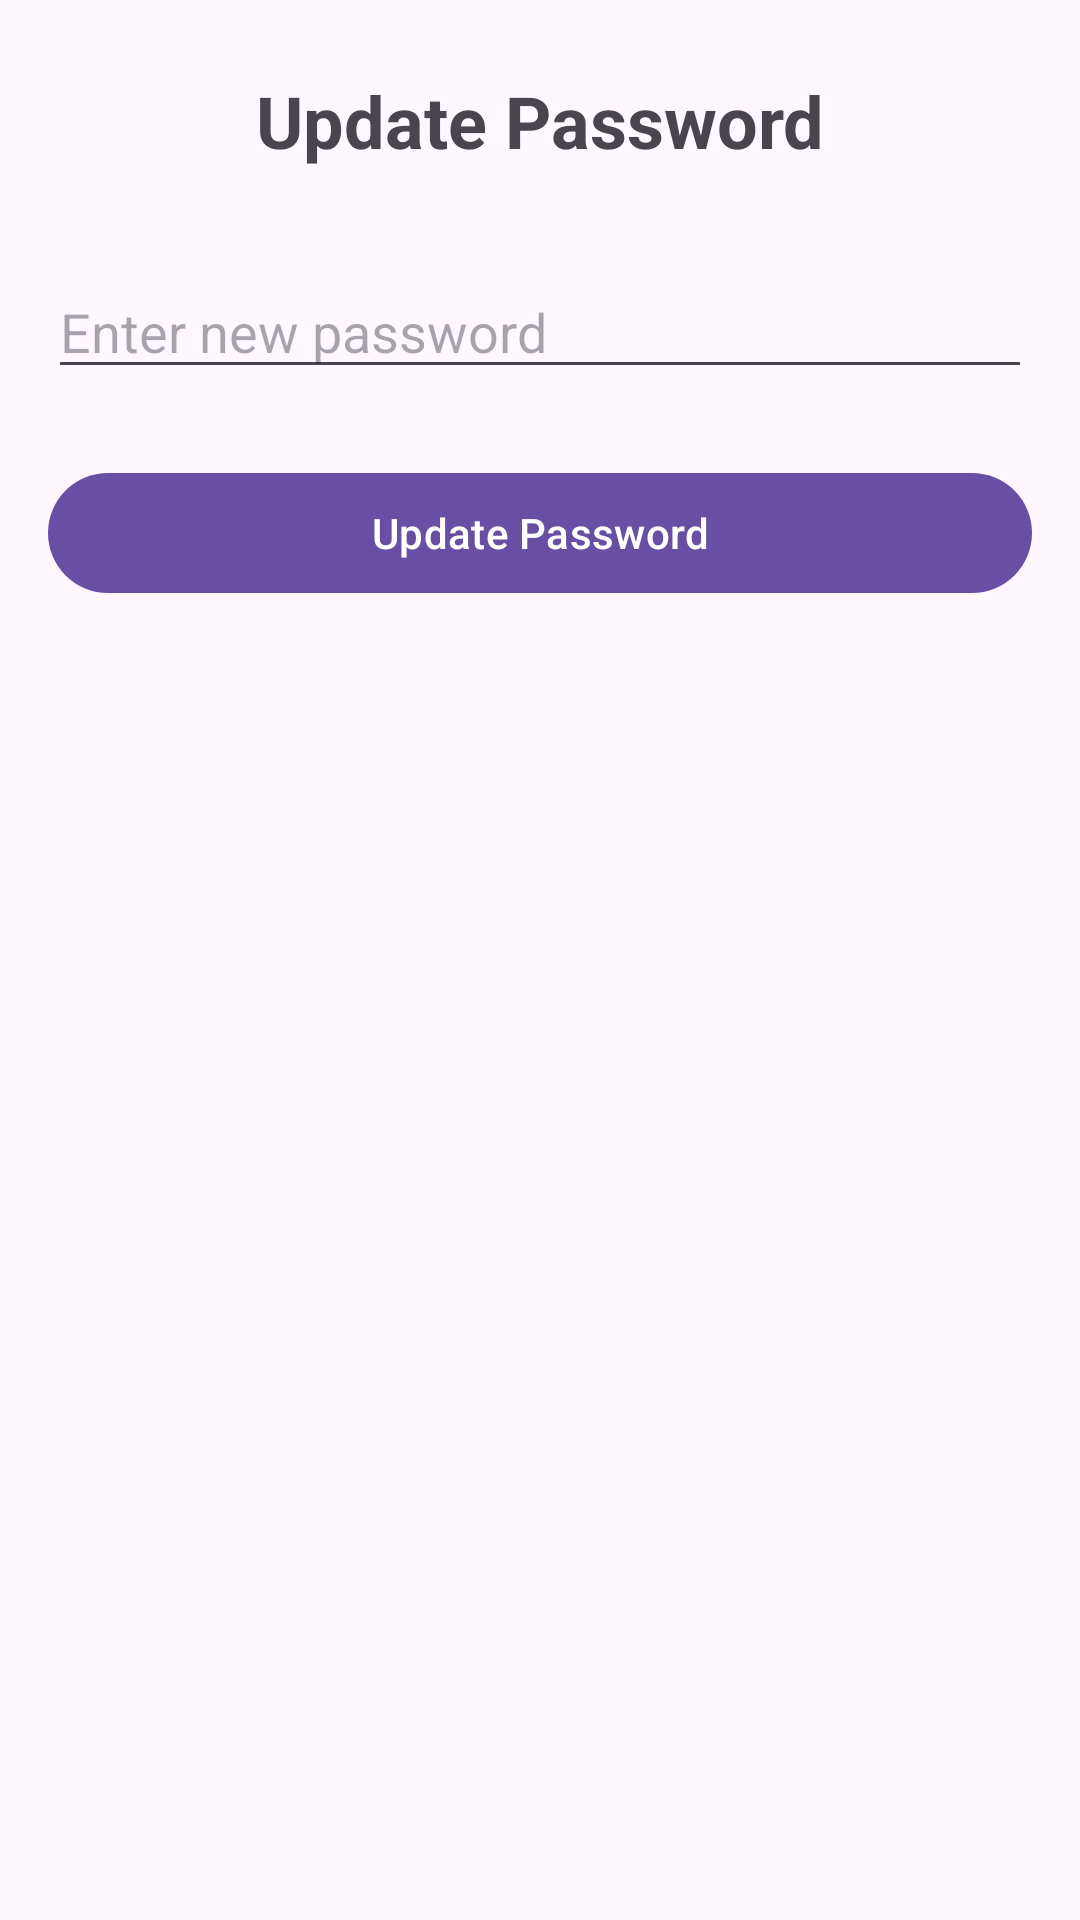

Write the Android layout XML for this screen, with the resource values it uses.
<!-- AndroidManifest.xml: application theme Theme.Ess -->
<!-- res/layout/activity_update_password.xml -->
<?xml version="1.0" encoding="utf-8"?>
<androidx.constraintlayout.widget.ConstraintLayout xmlns:android="http://schemas.android.com/apk/res/android"
    xmlns:app="http://schemas.android.com/apk/res-auto"
    xmlns:tools="http://schemas.android.com/tools"
    android:layout_width="match_parent"
    android:layout_height="match_parent"
    tools:context=".UpdatePasswordActivity">

    <TextView
        android:id="@+id/update_password_title"
        android:layout_width="wrap_content"
        android:layout_height="wrap_content"
        android:text="Update Password"
        android:textSize="24sp"
        android:textStyle="bold"
        app:layout_constraintTop_toTopOf="parent"
        app:layout_constraintStart_toStartOf="parent"
        app:layout_constraintEnd_toEndOf="parent"
        android:layout_marginTop="24dp"/>

    <EditText
        android:id="@+id/new_password_input"
        android:layout_width="match_parent"
        android:layout_height="wrap_content"
        android:layout_marginTop="32dp"
        android:hint="Enter new password"
        android:inputType="textPassword"
        app:layout_constraintTop_toBottomOf="@+id/update_password_title"
        app:layout_constraintStart_toStartOf="parent"
        app:layout_constraintEnd_toEndOf="parent"
        android:layout_marginLeft="16dp"
        android:layout_marginRight="16dp"/>

    <Button
        android:id="@+id/update_password_btn"
        android:layout_width="match_parent"
        android:layout_height="wrap_content"
        android:text="Update Password"
        app:layout_constraintTop_toBottomOf="@+id/new_password_input"
        app:layout_constraintStart_toStartOf="parent"
        app:layout_constraintEnd_toEndOf="parent"
        android:layout_marginTop="24dp"
        android:layout_marginLeft="16dp"
        android:layout_marginRight="16dp"/>
</androidx.constraintlayout.widget.ConstraintLayout>
<!-- resources referenced by this layout -->
<resources>
  <style name="Theme.Ess" parent="Base.Theme.Ess" />
  <style name="Base.Theme.Ess" parent="Theme.Material3.DayNight.NoActionBar">
          
          
      </style>
</resources>
